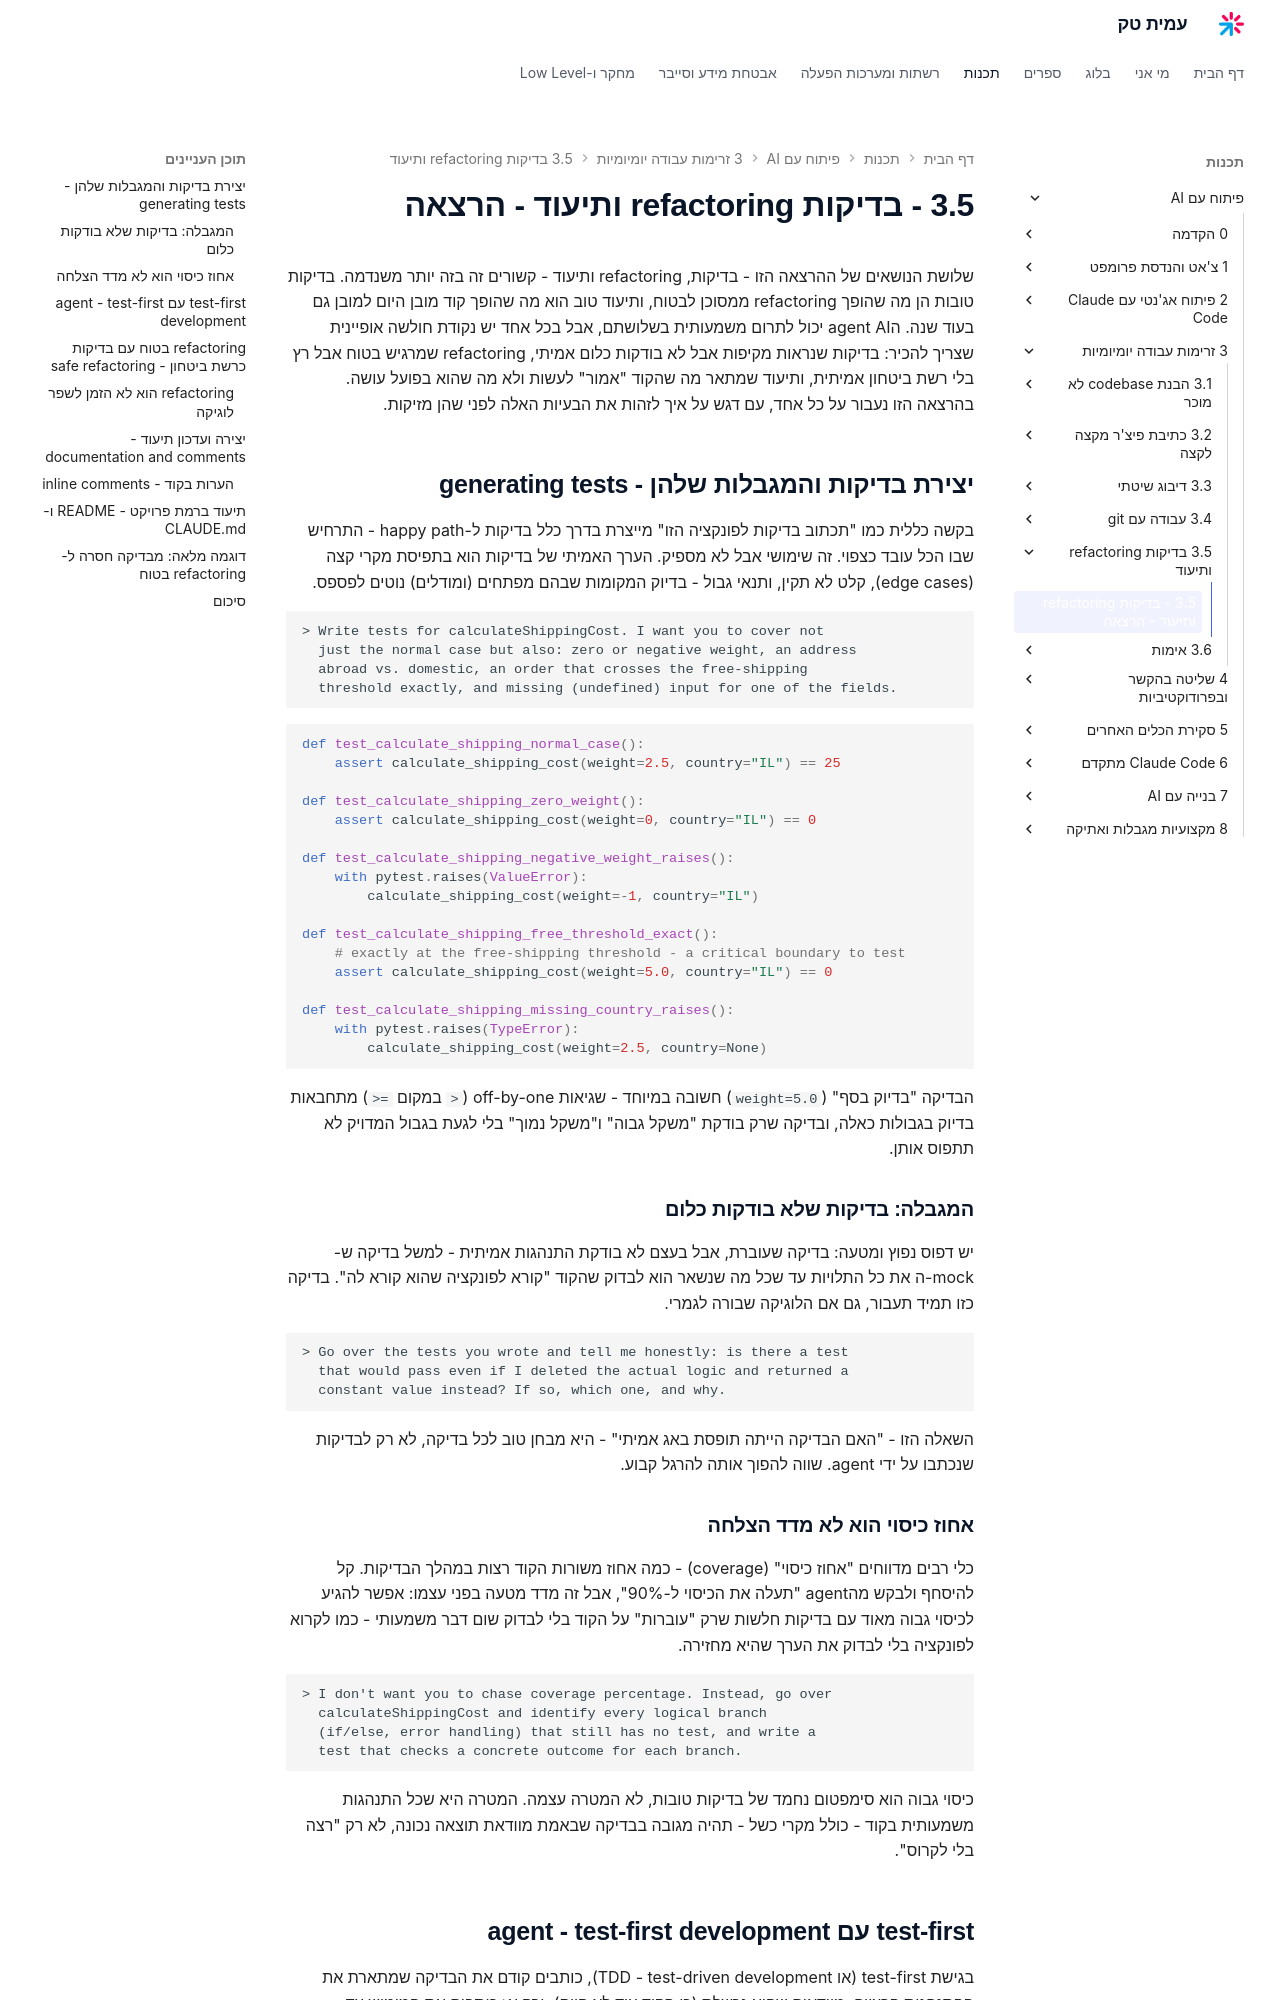

repository: AmitPinchasi/amittech · page: פיתוח-עם-AI/3 - זרימות עבודה יומיומיות/3.5 - בדיקות refactoring ותיעוד/3.5 - בדיקות refactoring ותיעוד - הרצאה/index.html · generator: mkdocs

שלושת הנושאים של ההרצאה הזו - בדיקות, refactoring ותיעוד - קשורים זה בזה יותר משנדמה. בדיקות טובות הן מה שהופך refactoring ממסוכן לבטוח, ותיעוד טוב הוא מה שהופך קוד מובן היום למובן גם בעוד שנה. הagent AI יכול לתרום משמעותית בשלושתם, אבל בכל אחד יש נקודת חולשה אופיינית שצריך להכיר: בדיקות שנראות מקיפות אבל לא בודקות כלום אמיתי, refactoring שמרגיש בטוח אבל רץ בלי רשת ביטחון אמיתית, ותיעוד שמתאר מה שהקוד "אמור" לעשות ולא מה שהוא בפועל עושה. בהרצאה הזו נעבור על כל אחד, עם דגש על איך לזהות את הבעיות האלה לפני שהן מזיקות.

## יצירת בדיקות והמגבלות שלהן - generating tests

בקשה כללית כמו "תכתוב בדיקות לפונקציה הזו" מייצרת בדרך כלל בדיקות ל-happy path - התרחיש שבו הכל עובד כצפוי. זה שימושי אבל לא מספיק. הערך האמיתי של בדיקות הוא בתפיסת מקרי קצה (edge cases), קלט לא תקין, ותנאי גבול - בדיוק המקומות שבהם מפתחים (ומודלים) נוטים לפספס.

```text
> Write tests for calculateShippingCost. I want you to cover not
  just the normal case but also: zero or negative weight, an address
  abroad vs. domestic, an order that crosses the free-shipping
  threshold exactly, and missing (undefined) input for one of the fields.
```

```python
def test_calculate_shipping_normal_case():
    assert calculate_shipping_cost(weight=2.5, country="IL") == 25

def test_calculate_shipping_zero_weight():
    assert calculate_shipping_cost(weight=0, country="IL") == 0

def test_calculate_shipping_negative_weight_raises():
    with pytest.raises(ValueError):
        calculate_shipping_cost(weight=-1, country="IL")

def test_calculate_shipping_free_threshold_exact():
    # exactly at the free-shipping threshold - a critical boundary to test
    assert calculate_shipping_cost(weight=5.0, country="IL") == 0

def test_calculate_shipping_missing_country_raises():
    with pytest.raises(TypeError):
        calculate_shipping_cost(weight=2.5, country=None)
```

הבדיקה "בדיוק בסף" (`weight=5.0`) חשובה במיוחד - שגיאות off-by-one (`>` במקום `>=`) מתחבאות בדיוק בגבולות כאלה, ובדיקה שרק בודקת "משקל גבוה" ו"משקל נמוך" בלי לגעת בגבול המדויק לא תתפוס אותן.

### המגבלה: בדיקות שלא בודקות כלום

יש דפוס נפוץ ומטעה: בדיקה שעוברת, אבל בעצם לא בודקת התנהגות אמיתית - למשל בדיקה ש-mock-ה את כל התלויות עד שכל מה שנשאר הוא לבדוק שהקוד "קורא לפונקציה שהוא קורא לה". בדיקה כזו תמיד תעבור, גם אם הלוגיקה שבורה לגמרי.

```text
> Go over the tests you wrote and tell me honestly: is there a test
  that would pass even if I deleted the actual logic and returned a
  constant value instead? If so, which one, and why.
```

השאלה הזו - "האם הבדיקה הייתה תופסת באג אמיתי" - היא מבחן טוב לכל בדיקה, לא רק לבדיקות שנכתבו על ידי agent. שווה להפוך אותה להרגל קבוע.

### אחוז כיסוי הוא לא מדד הצלחה

כלי רבים מדווחים "אחוז כיסוי" (coverage) - כמה אחוז משורות הקוד רצות במהלך הבדיקות. קל להיסחף ולבקש מהagent "תעלה את הכיסוי ל-90%", אבל זה מדד מטעה בפני עצמו: אפשר להגיע לכיסוי גבוה מאוד עם בדיקות חלשות שרק "עוברות" על הקוד בלי לבדוק שום דבר משמעותי - כמו לקרוא לפונקציה בלי לבדוק את הערך שהיא מחזירה.

```text
> I don't want you to chase coverage percentage. Instead, go over
  calculateShippingCost and identify every logical branch
  (if/else, error handling) that still has no test, and write a
  test that checks a concrete outcome for each branch.
```

כיסוי גבוה הוא סימפטום נחמד של בדיקות טובות, לא המטרה עצמה. המטרה היא שכל התנהגות משמעותית בקוד - כולל מקרי כשל - תהיה מגובה בבדיקה שבאמת מוודאת תוצאה נכונה, לא רק "רצה בלי לקרוס".
